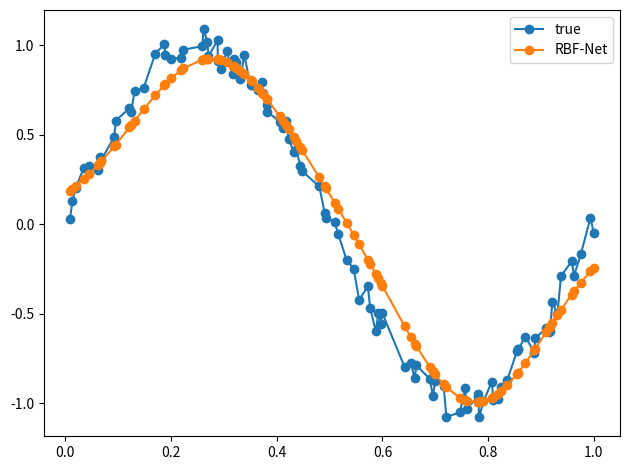

Here is the Python script that generated this plot:
import numpy as np
import matplotlib.pyplot as plt


class RBF(object):
    """Implementation of a Radial Basis Function Network"""
    def __init__(self, hidden_neurons=2, learning_rate=0.01, max_ephochs=100, min_error = 0.01):
        self.hidden_neurons = hidden_neurons
        self.learning_rate = learning_rate
        self.max_ephochs = max_ephochs
        self.min_eror = min_error
 
        self.w = np.random.randn(hidden_neurons)
        self.bias = np.random.randn(1)

        self.errors = []

    def fit(self, X, y):

        self.centroids, self.std_dev = self.kmeans(X, self.hidden_neurons)

        # training
        acumulated_error = 999
        errors = []
        ephoc = 0
        while ephoc < self.max_ephochs:
            for i in range(X.shape[0]):
                outputs_rbf = np.array([self.gaussian(X[i], c, s) for c, s, in zip(self.centroids, self.std_dev)])
                net = outputs_rbf.T.dot(self.w) + self.bias

    
                error = -(y[i] - net).flatten()
                errors.append(error)
    
                self.w = self.w - self.learning_rate * error * outputs_rbf
                self.bias = self.bias - self.learning_rate * error
            acumulated_error = np.sum(errors)/len(y)
            self.errors.append(acumulated_error)
            ephoc += 1

    def predict(self, X):
        y_pred = []
        for i in range(X.shape[0]):
            outputs_rbf = np.array([self.gaussian(X[i], c, s) for c, s, in zip(self.centroids, self.std_dev)])
            net = outputs_rbf.T.dot(self.w) + self.bias
            y_pred.append(net)
        return np.array(y_pred)

    def gaussian(self, x, c, s):
        return np.exp(-1 / (2 * s**2) * (x-c)**2)

    def kmeans(self, X, hidden_neurons):

        clusters = np.random.choice(np.squeeze(X), size=hidden_neurons)
        prev_clusters = clusters.copy()
        std_dev = np.zeros(hidden_neurons)
        converged = False

        while not converged:

            distances = np.squeeze(np.abs(X[:, np.newaxis] - clusters[np.newaxis, :]))

            closestCluster = np.argmin(distances, axis=1)

            for i in range(hidden_neurons):
                pointsForCluster = X[closestCluster == i]
                if len(pointsForCluster) > 0:
                    clusters[i] = np.mean(pointsForCluster, axis=0)

            converged = np.linalg.norm(clusters - prev_clusters) < 1e-6
            prev_clusters = clusters.copy()

        distances = np.squeeze(np.abs(X[:, np.newaxis] - clusters[np.newaxis, :]))
        closestCluster = np.argmin(distances, axis=1)

        clustersWithNoPoints = []
        for i in range(hidden_neurons):
            pointsForCluster = X[closestCluster == i]
            if len(pointsForCluster) < 2:
                clustersWithNoPoints.append(i)
                continue
            else:
                std_dev[i] = np.std(X[closestCluster == i])

        if len(clustersWithNoPoints) > 0:
            pointsToAverage = []
            for i in range(hidden_neurons):
                if i not in clustersWithNoPoints:
                    pointsToAverage.append(X[closestCluster == i])
            pointsToAverage = np.concatenate(pointsToAverage).ravel()
            std_dev[clustersWithNoPoints] = np.mean(np.std(pointsToAverage))

        return clusters, std_dev


if __name__ == "__main__":
    # sample inputs and add noise
    NUM_SAMPLES = 100
    X = np.random.uniform(0., 1., NUM_SAMPLES)
    X = np.sort(X, axis=0)
    noise = np.random.uniform(-0.1, 0.1, NUM_SAMPLES)
    y = np.sin(2 * np.pi * X)  + noise
    
    rbfnet = RBF(learning_rate=1e-2, hidden_neurons=2)
    rbfnet.fit(X, y)
    
    y_pred = rbfnet.predict(X)
    
    plt.plot(X, y, '-o', label='true')
    plt.plot(X, y_pred, '-o', label='RBF-Net')
    plt.legend()
    
    plt.tight_layout()
    plt.show()